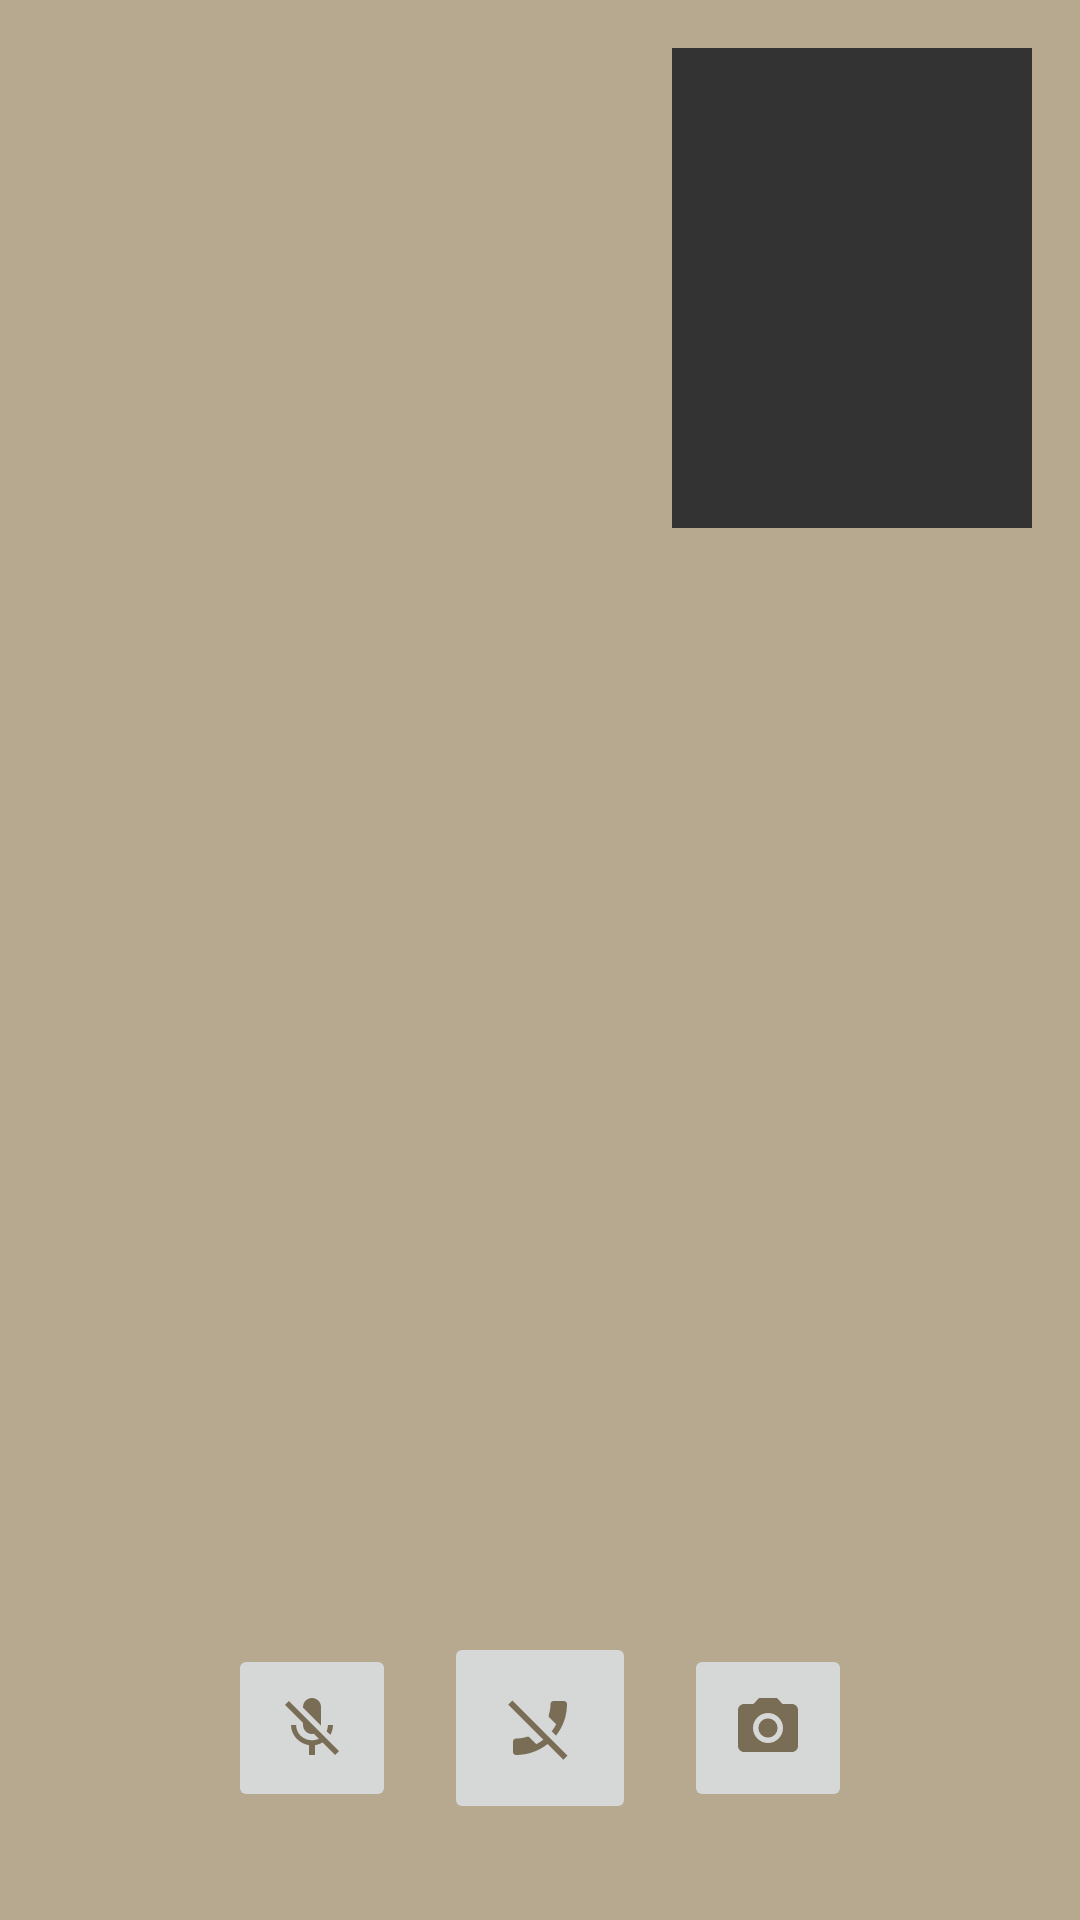

The Android layout XML behind this screen, and the referenced resources:
<!-- AndroidManifest.xml: application theme Theme.MusicApp -->
<!-- res/layout/activity_vksactivity.xml -->
<?xml version="1.0" encoding="utf-8"?>
<androidx.drawerlayout.widget.DrawerLayout
    xmlns:android="http://schemas.android.com/apk/res/android"
    xmlns:app="http://schemas.android.com/apk/res-auto"
    xmlns:tools="http://schemas.android.com/tools"
    android:layout_width="match_parent"
    android:layout_height="match_parent"
    android:background="@drawable/page"
    tools:context=".Activity.Appl.VKSActivity"
    android:fitsSystemWindows="true"
    tools:openDrawer="start">


    
    <FrameLayout
        android:layout_width="match_parent"
        android:layout_height="match_parent">

        
        <FrameLayout
            android:id="@+id/remote_video_container"
            android:layout_width="match_parent"
            android:layout_height="match_parent"
            android:background="@color/lavender_light" />

        
        <FrameLayout
            android:id="@+id/local_video_container"
            android:layout_width="120dp"
            android:layout_height="160dp"
            android:layout_gravity="top|end"
            android:layout_margin="16dp"
            android:background="#333333" />

        
        <LinearLayout
            android:id="@+id/control_panel"
            android:layout_width="match_parent"
            android:layout_height="wrap_content"
            android:layout_gravity="bottom"
            android:layout_marginBottom="24dp"
            android:orientation="horizontal"
            android:gravity="center"
            android:padding="8dp">

            <ImageButton
                android:id="@+id/btn_mute"
                android:layout_width="56dp"
                android:layout_height="56dp"
                android:contentDescription="Mute"
                android:src="@drawable/ic_baseline_mic_off_24"/>

            <ImageButton
                android:id="@+id/btn_end"
                android:layout_width="64dp"
                android:layout_height="64dp"
                android:layout_marginHorizontal="16dp"
                android:contentDescription="End Call"
                android:src="@drawable/ic_baseline_phone_disabled_24"/>

            <ImageButton
                android:id="@+id/btn_camera"
                android:layout_width="56dp"
                android:layout_height="56dp"
                android:contentDescription="Camera"
                android:src="@drawable/ic_baseline_photo_camera_24"/>
        </LinearLayout>
    </FrameLayout>




    <com.google.android.material.navigation.NavigationView
        android:id="@+id/nav_view"
        android:layout_width="wrap_content"
        android:layout_height="match_parent"
        android:layout_gravity="start"
        android:background="@color/lavender_light"
        android:fitsSystemWindows="true"
        app:headerLayout="@layout/header_main"
        app:menu="@menu/drawer_main_menu"
        android:visibility="gone"/>

</androidx.drawerlayout.widget.DrawerLayout>
<!-- res/layout/header_main.xml (included above) -->
<?xml version="1.0" encoding="utf-8"?>
<LinearLayout xmlns:android="http://schemas.android.com/apk/res/android"
    xmlns:app="http://schemas.android.com/apk/res-auto"
    xmlns:tools="http://schemas.android.com/tools"
    android:layout_width="match_parent"
    android:layout_height="wrap_content"
    android:background="@color/lavender"
    android:orientation="vertical">

    <ImageView
        android:id="@+id/image_avatar"
        android:layout_width="match_parent"
        android:layout_height="wrap_content"
        android:layout_margin="15dp"
        app:srcCompat="@drawable/ic_baseline_person_24_big" />

    <TextView
        android:id="@+id/textView_userName"
        android:layout_width="wrap_content"
        android:layout_height="wrap_content"
        android:layout_margin="10dp"
        android:layout_gravity="center"
        android:text="UserName"
        android:textColor="@color/white"
        android:textSize="@dimen/text_size_big" />
</LinearLayout>
<!-- resources referenced by this layout -->
<resources>
  <color name="lavender">#695E4A</color>
  <color name="lavender_light">#B6A98F</color>
  <color name="white">#FFFFFFFF</color>
  <dimen name="text_size_big">40sp</dimen>
  <!-- drawable ic_baseline_mic_off_24 (drawable) -->
  <vector android:height="24dp" android:tint="#7A6D55"
      android:viewportHeight="24" android:viewportWidth="24"
      android:width="24dp" xmlns:android="http://schemas.android.com/apk/res/android">
      <path android:fillColor="@android:color/white" android:pathData="M19,11h-1.7c0,0.74 -0.16,1.43 -0.43,2.05l1.23,1.23c0.56,-0.98 0.9,-2.09 0.9,-3.28zM14.98,11.17c0,-0.06 0.02,-0.11 0.02,-0.17L15,5c0,-1.66 -1.34,-3 -3,-3S9,3.34 9,5v0.18l5.98,5.99zM4.27,3L3,4.27l6.01,6.01L9.01,11c0,1.66 1.33,3 2.99,3 0.22,0 0.44,-0.03 0.65,-0.08l1.66,1.66c-0.71,0.33 -1.5,0.52 -2.31,0.52 -2.76,0 -5.3,-2.1 -5.3,-5.1L5,11c0,3.41 2.72,6.23 6,6.72L11,21h2v-3.28c0.91,-0.13 1.77,-0.45 2.54,-0.9L19.73,21 21,19.73 4.27,3z"/>
  </vector>
  <!-- drawable ic_baseline_person_24_big (drawable) -->
  <vector android:height="124dp" android:tint="#B6A98F"
      android:viewportHeight="24" android:viewportWidth="24"
      android:width="124dp" xmlns:android="http://schemas.android.com/apk/res/android">
      <path android:fillColor="@android:color/white" android:pathData="M12,12c2.21,0 4,-1.79 4,-4s-1.79,-4 -4,-4 -4,1.79 -4,4 1.79,4 4,4zM12,14c-2.67,0 -8,1.34 -8,4v2h16v-2c0,-2.66 -5.33,-4 -8,-4z"/>
  </vector>
  <!-- drawable ic_baseline_phone_disabled_24 (drawable) -->
  <vector android:height="24dp" android:tint="#7A6D55"
      android:viewportHeight="24" android:viewportWidth="24"
      android:width="24dp" xmlns:android="http://schemas.android.com/apk/res/android">
      <path android:fillColor="@android:color/white" android:pathData="M17.34,14.54l-1.43,-1.43c0.56,-0.73 1.05,-1.5 1.47,-2.32l-2.2,-2.2c-0.28,-0.28 -0.36,-0.67 -0.25,-1.02 0.37,-1.12 0.57,-2.32 0.57,-3.57 0,-0.55 0.45,-1 1,-1L20,3c0.55,0 1,0.45 1,1 0,3.98 -1.37,7.64 -3.66,10.54zM14.52,17.35C11.63,19.64 7.97,21 4,21c-0.55,0 -1,-0.45 -1,-1v-3.49c0,-0.55 0.45,-1 1,-1 1.24,0 2.45,-0.2 3.57,-0.57 0.35,-0.12 0.75,-0.03 1.02,0.24l2.2,2.2c0.81,-0.42 1.58,-0.9 2.3,-1.46L1.39,4.22l1.42,-1.41L21.19,21.2l-1.41,1.41 -5.26,-5.26z"/>
  </vector>
  <!-- drawable ic_baseline_photo_camera_24 (drawable) -->
  <vector android:height="24dp" android:tint="#7A6D55"
      android:viewportHeight="24" android:viewportWidth="24"
      android:width="24dp" xmlns:android="http://schemas.android.com/apk/res/android">
      <path android:fillColor="@android:color/white" android:pathData="M12,12m-3.2,0a3.2,3.2 0,1 1,6.4 0a3.2,3.2 0,1 1,-6.4 0"/>
      <path android:fillColor="@android:color/white" android:pathData="M9,2L7.17,4L4,4c-1.1,0 -2,0.9 -2,2v12c0,1.1 0.9,2 2,2h16c1.1,0 2,-0.9 2,-2L22,6c0,-1.1 -0.9,-2 -2,-2h-3.17L15,2L9,2zM12,17c-2.76,0 -5,-2.24 -5,-5s2.24,-5 5,-5 5,2.24 5,5 -2.24,5 -5,5z"/>
  </vector>
  <!-- drawable page: png bitmap (drawable, 683746 bytes) -->
  <style name="Theme.MusicApp" parent="Theme.MaterialComponents.DayNight.NoActionBar">
          
          <item name="colorPrimary">@color/lavender</item>
          <item name="colorPrimaryVariant">@color/lavender</item>
          <item name="colorOnPrimary">@color/white</item>
          
          <item name="colorSecondary">@color/teal_200</item>
          <item name="colorSecondaryVariant">@color/teal_700</item>
          <item name="colorOnSecondary">@color/black</item>
          
          <item name="android:statusBarColor" tools:targetApi="l">?attr/colorPrimaryVariant</item>
          
          <item name="windowActionBar">false</item>
          <item name="windowNoTitle">true</item>
      </style>
  <color name="teal_200">#FF03DAC5</color>
  <color name="teal_700">#FF018786</color>
  <color name="black">#FF000000</color>
</resources>
